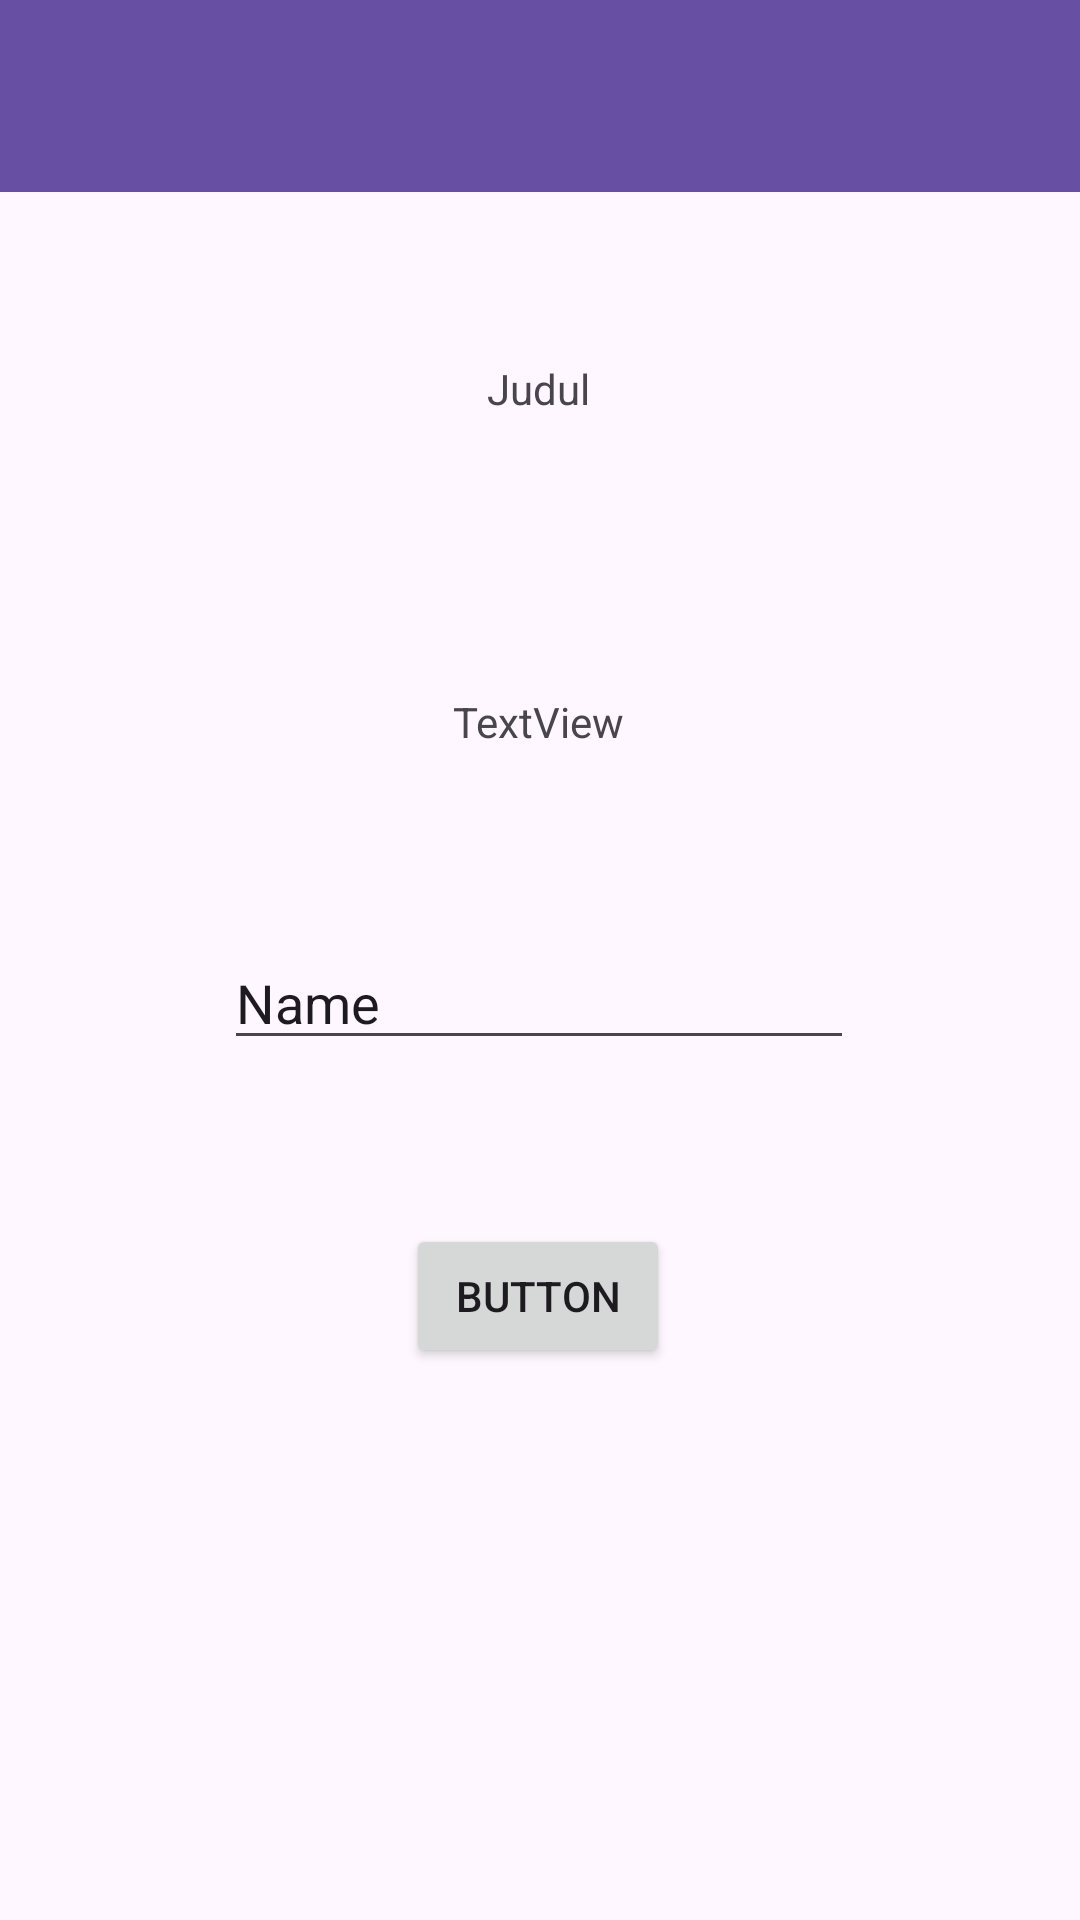

This screen was rendered from an Android layout file. Write that file and the resources it references.
<!-- AndroidManifest.xml: application theme Theme.RafifApps -->
<!-- res/layout/activity_second.xml -->
<?xml version="1.0" encoding="utf-8"?>
<androidx.constraintlayout.widget.ConstraintLayout xmlns:android="http://schemas.android.com/apk/res/android"
    xmlns:app="http://schemas.android.com/apk/res-auto"
    xmlns:tools="http://schemas.android.com/tools"
    android:id="@+id/main"
    android:layout_width="match_parent"
    android:layout_height="match_parent"
    tools:context=".Home.pertemuan_2.SecondActivity">

    <androidx.appcompat.widget.Toolbar
        android:id="@+id/toolbar"
        android:layout_width="match_parent"
        android:layout_height="?attr/actionBarSize"
        android:background="?attr/colorPrimary"
        app:titleTextColor="@android:color/white"
        app:subtitleTextColor="@android:color/white"
        app:layout_constraintTop_toTopOf="parent"
        app:layout_constraintStart_toStartOf="parent"
        app:layout_constraintEnd_toEndOf="parent" />

    <TextView
        android:id="@+id/textNama"
        android:layout_width="wrap_content"
        android:layout_height="wrap_content"
        android:layout_marginTop="92dp"
        android:text="TextView"
        app:layout_constraintEnd_toEndOf="parent"
        app:layout_constraintHorizontal_bias="0.498"
        app:layout_constraintStart_toStartOf="parent"
        app:layout_constraintTop_toBottomOf="@+id/judul" />

    <Button
        android:id="@+id/btnSubmit"
        android:layout_width="wrap_content"
        android:layout_height="wrap_content"
        android:layout_marginTop="408dp"
        android:text="Button"
        app:layout_constraintEnd_toEndOf="parent"
        app:layout_constraintHorizontal_bias="0.498"
        app:layout_constraintStart_toStartOf="parent"
        app:layout_constraintTop_toTopOf="parent" />

    <EditText
        android:id="@+id/inputNama"
        android:layout_width="wrap_content"
        android:layout_height="wrap_content"
        android:layout_marginTop="312dp"
        android:ems="10"
        android:inputType="text"
        android:text="Name"
        app:layout_constraintEnd_toEndOf="parent"
        app:layout_constraintHorizontal_bias="0.497"
        app:layout_constraintStart_toStartOf="parent"
        app:layout_constraintTop_toTopOf="parent" />

    <TextView
        android:id="@+id/judul"
        android:layout_width="wrap_content"
        android:layout_height="wrap_content"
        android:layout_marginTop="120dp"
        android:text="Judul"
        app:layout_constraintEnd_toEndOf="parent"
        app:layout_constraintHorizontal_bias="0.498"
        app:layout_constraintStart_toStartOf="parent"
        app:layout_constraintTop_toTopOf="parent" />
</androidx.constraintlayout.widget.ConstraintLayout>
<!-- resources referenced by this layout -->
<resources>
  <style name="Theme.RafifApps" parent="Base.Theme.RafifApps" />
  <style name="Base.Theme.RafifApps" parent="Theme.Material3.DayNight.NoActionBar">
          
          
      </style>
</resources>
